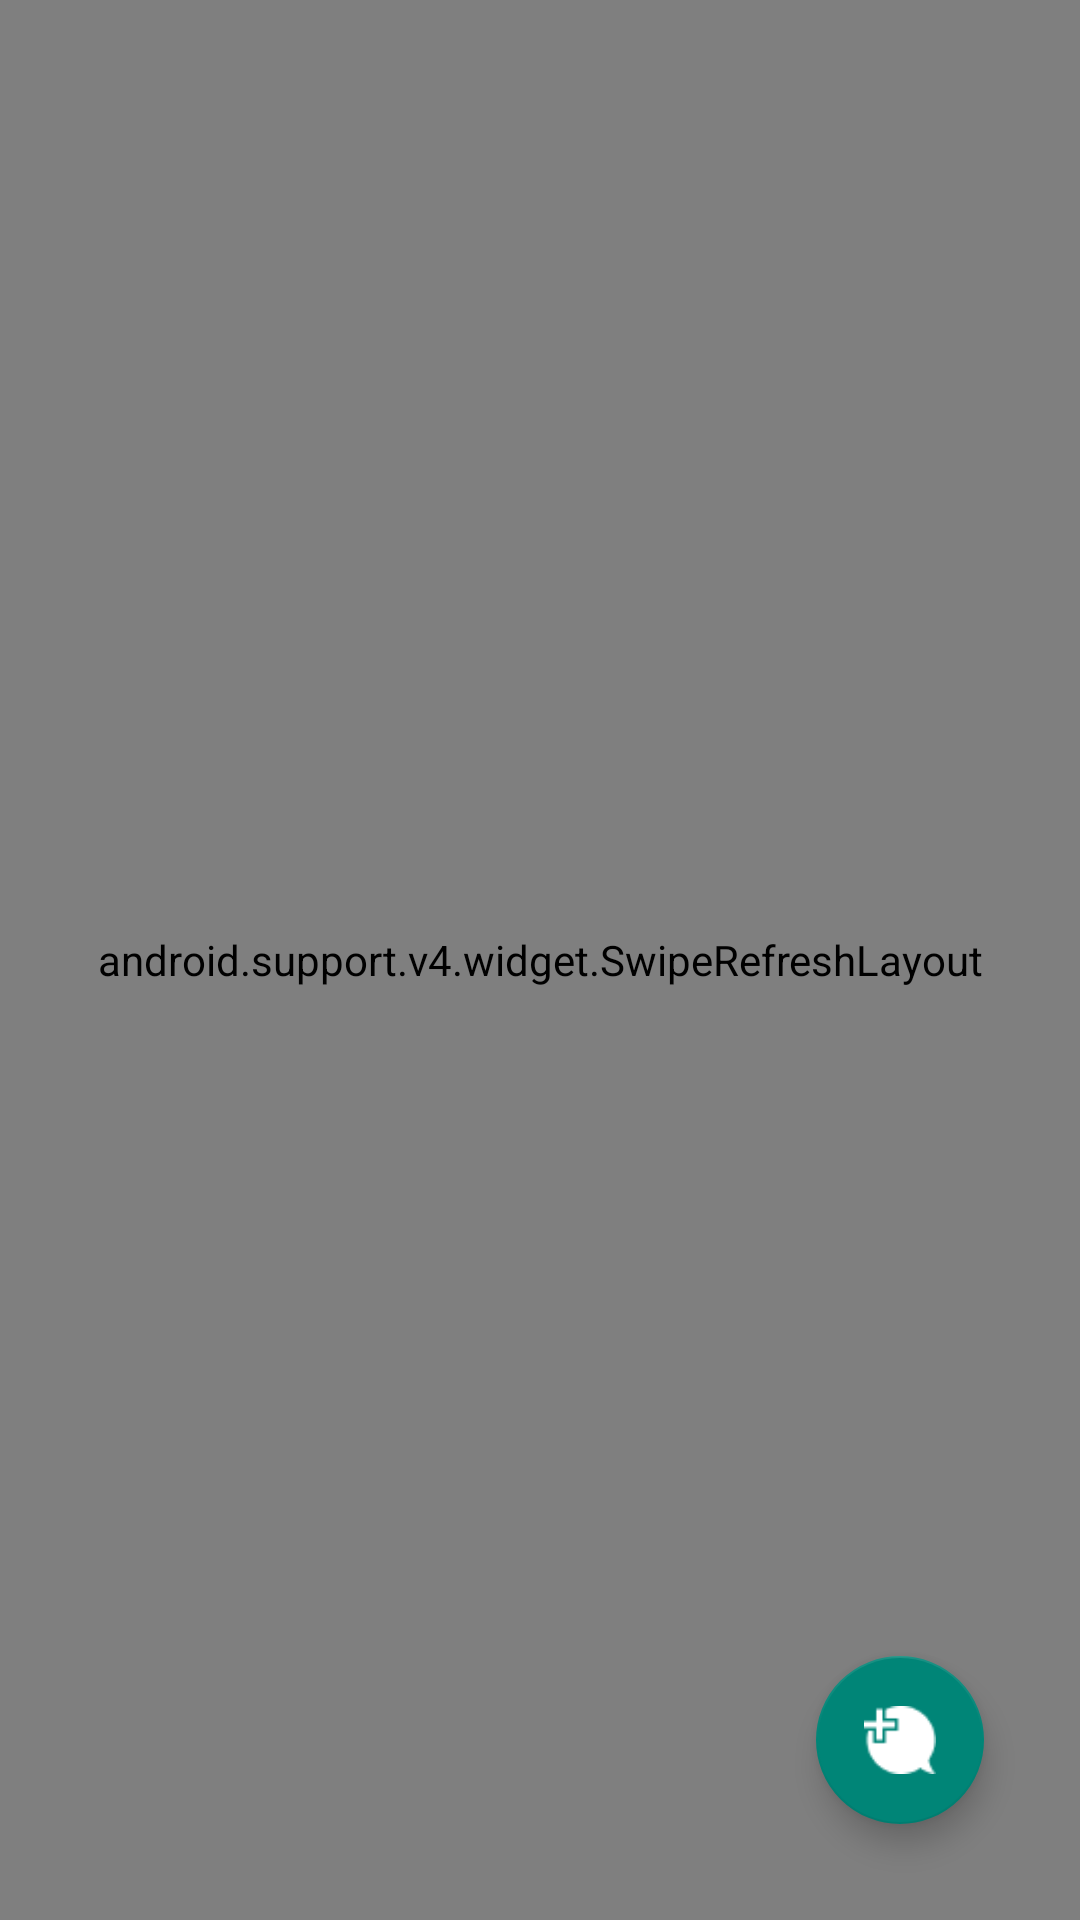

Layout XML and referenced resources for this Android screen:
<!-- AndroidManifest.xml: application theme AppTheme -->
<!-- res/layout/activity_recent_conversations.xml -->
<?xml version="1.0" encoding="utf-8"?>
<RelativeLayout xmlns:android="http://schemas.android.com/apk/res/android"
    xmlns:app="http://schemas.android.com/apk/res-auto"
    android:orientation="vertical"
    android:layout_width="match_parent"
    android:layout_height="match_parent">
    <android.support.v4.widget.SwipeRefreshLayout
        android:id="@+id/swipeRefreshLayout"
        android:layout_width="match_parent"
        android:layout_height="match_parent">
        <android.support.v7.widget.RecyclerView
            android:id="@+id/recyclerRecentConversation"
            android:layout_width="match_parent"
            android:layout_height="match_parent"
            android:scrollbars="vertical"/>
    </android.support.v4.widget.SwipeRefreshLayout>

    <android.support.design.widget.FloatingActionButton
        android:id="@+id/buttonCreateNewConversation"
        android:layout_width="wrap_content"
        android:layout_height="wrap_content"
        android:layout_alignParentBottom="true"
        android:layout_alignParentRight="true"
        android:layout_margin="32dp"
        app:backgroundTint="@color/colorPrimary"
        app:srcCompat="@drawable/ic_new_chat" />
</RelativeLayout>
<!-- resources referenced by this layout -->
<resources>
  <color name="colorPrimary">#008577</color>
  <!-- drawable ic_new_chat: png bitmap (drawable, 534 bytes) -->
  <style name="AppTheme" parent="Theme.AppCompat.Light.DarkActionBar">
          
          <item name="colorPrimary">@color/colorPrimary</item>
          <item name="colorPrimaryDark">@color/colorPrimaryDark</item>
          <item name="colorAccent">@color/colorAccent</item>
      </style>
  <color name="colorPrimaryDark">#00574B</color>
  <color name="colorAccent">#D81B60</color>
</resources>
